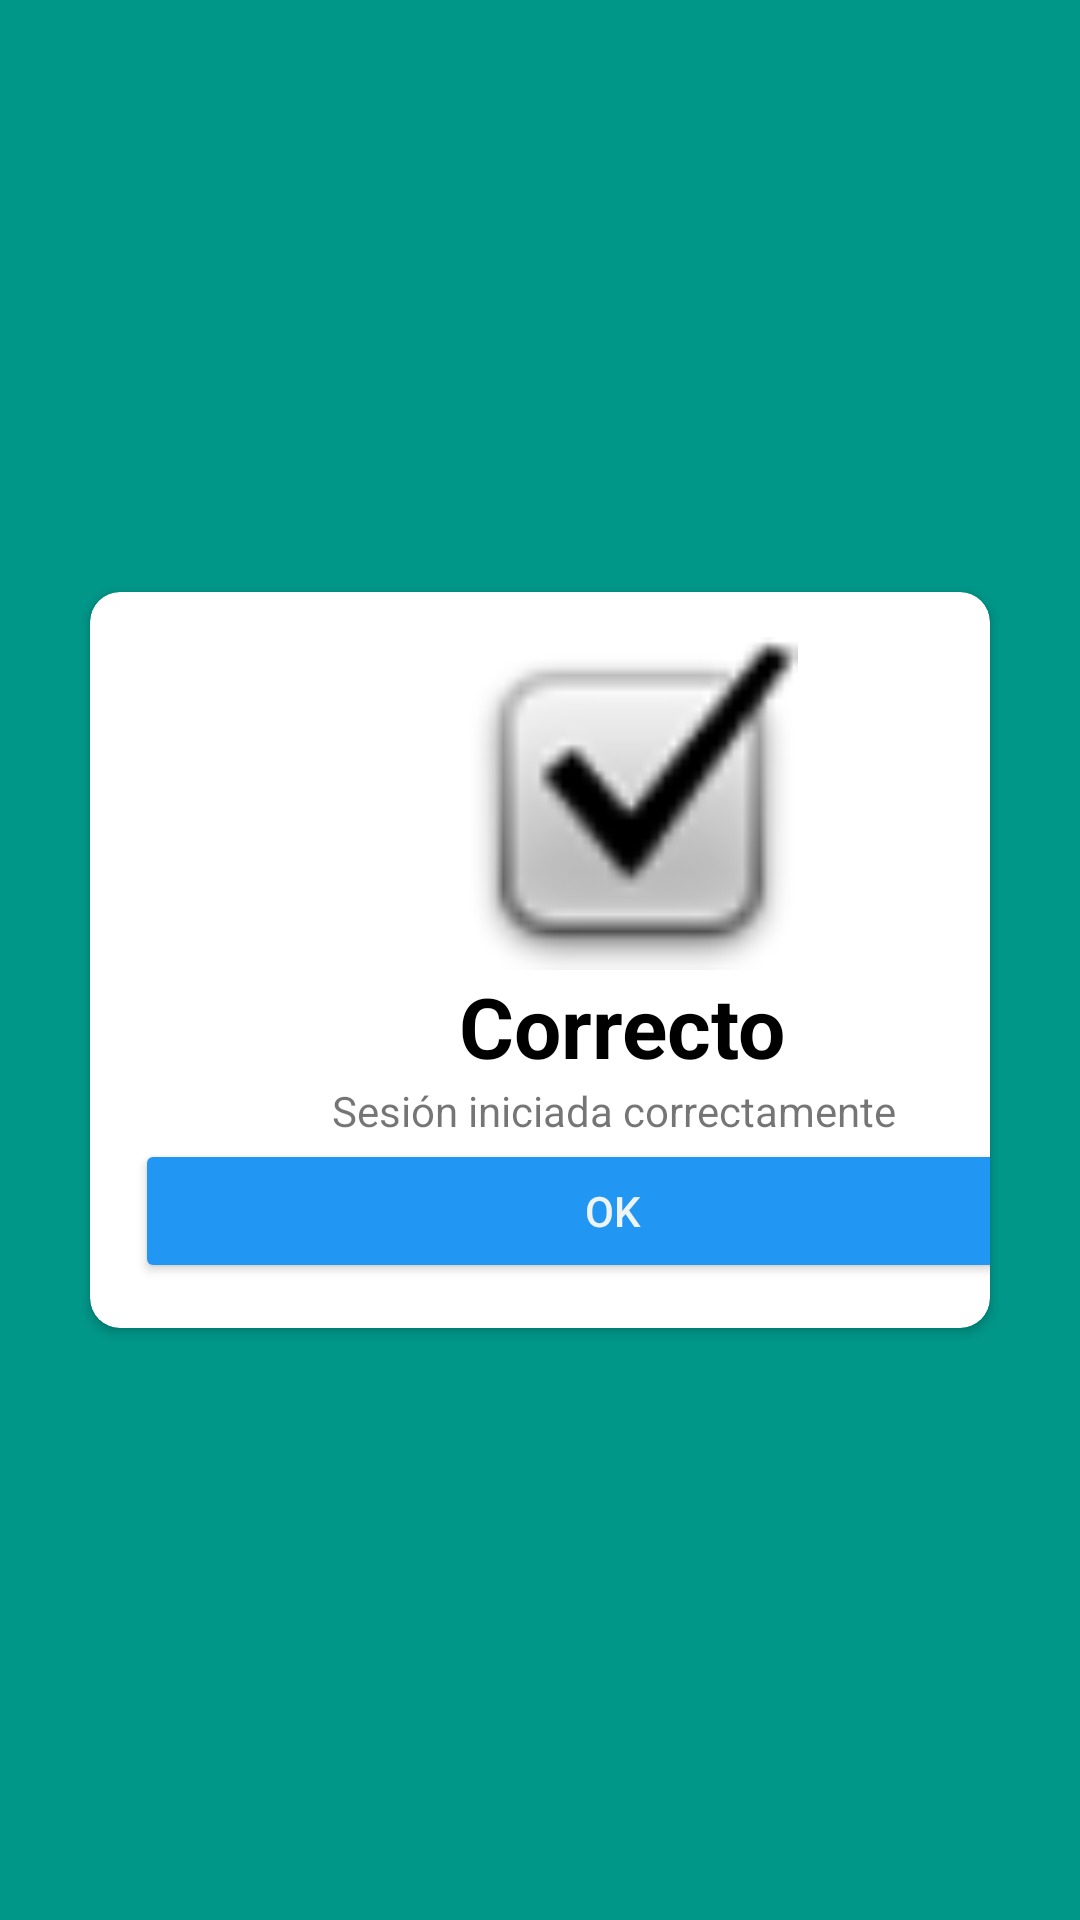

Android layout source for this screen:
<!-- AndroidManifest.xml: application theme Theme.Interfaz -->
<!-- res/layout/ingreso_correcto.xml -->
<?xml version="1.0" encoding="utf-8"?>
<LinearLayout xmlns:android="http://schemas.android.com/apk/res/android"
    xmlns:app="http://schemas.android.com/apk/res-auto"
    xmlns:tools="http://schemas.android.com/tools"
    android:layout_width="match_parent"
    android:layout_height="match_parent"
    android:background="#009688"
    android:gravity="center"
    android:orientation="vertical"
    tools:context=".Login">


    <androidx.cardview.widget.CardView
        android:layout_width="match_parent"
        android:layout_height="wrap_content"
        android:layout_marginStart="25dp"
        android:layout_marginEnd="25dp"
        android:elevation="4dp"
        android:textAlignment="center"
        app:cardCornerRadius="10dp"
        app:cardUseCompatPadding="true">

        <LinearLayout
            android:layout_width="319dp"
            android:layout_height="wrap_content"
            android:layout_margin="15dp"
            android:orientation="vertical"
            android:textAlignment="center">

            <ImageView
                android:id="@+id/imageView2"
                android:layout_width="331dp"
                android:layout_height="111dp"
                app:srcCompat="@android:drawable/checkbox_on_background" />

            <TextView
                android:id="@+id/textView"
                android:layout_width="325dp"
                android:layout_height="match_parent"
                android:text="Correcto"
                android:textAlignment="center"
                android:textColor="@android:color/black"
                android:textSize="28sp"
                android:textStyle="bold" />

            <TextView
                android:id="@+id/textView9"
                android:layout_width="match_parent"
                android:layout_height="wrap_content"
                android:text="Sesión iniciada correctamente"
                android:textAlignment="center" />

            <Button
                android:id="@+id/button"
                android:layout_width="match_parent"
                android:layout_height="wrap_content"
                android:backgroundTint="#2196F3"
                android:text="OK"
                android:textColor="#EEF3F3" />
        </LinearLayout>

    </androidx.cardview.widget.CardView>

</LinearLayout>
<!-- resources referenced by this layout -->
<resources>
  <style name="Theme.Interfaz" parent="Theme.MaterialComponents.DayNight.DarkActionBar.Bridge">
          
          <item name="colorPrimary">#0821AC</item>
          <item name="colorPrimaryVariant">@color/purple_700</item>
          <item name="colorOnPrimary">@color/white</item>
          
          <item name="colorSecondary">@color/teal_200</item>
          <item name="colorSecondaryVariant">@color/teal_700</item>
          <item name="colorOnSecondary">@color/black</item>
          <item name="titleTextColor">@color/ActionBarTitleColor</item>
          
          <item name="android:statusBarColor" tools:targetApi="l">?attr/colorPrimaryVariant</item>
          
      </style>
  <color name="purple_700">#FF3700B3</color>
  <color name="white">#FFFFFFFF</color>
  <color name="teal_200">#FF03DAC5</color>
  <color name="teal_700">#FF018786</color>
  <color name="black">#FF000000</color>
  <color name="ActionBarTitleColor">#FFFFFF</color>
</resources>
